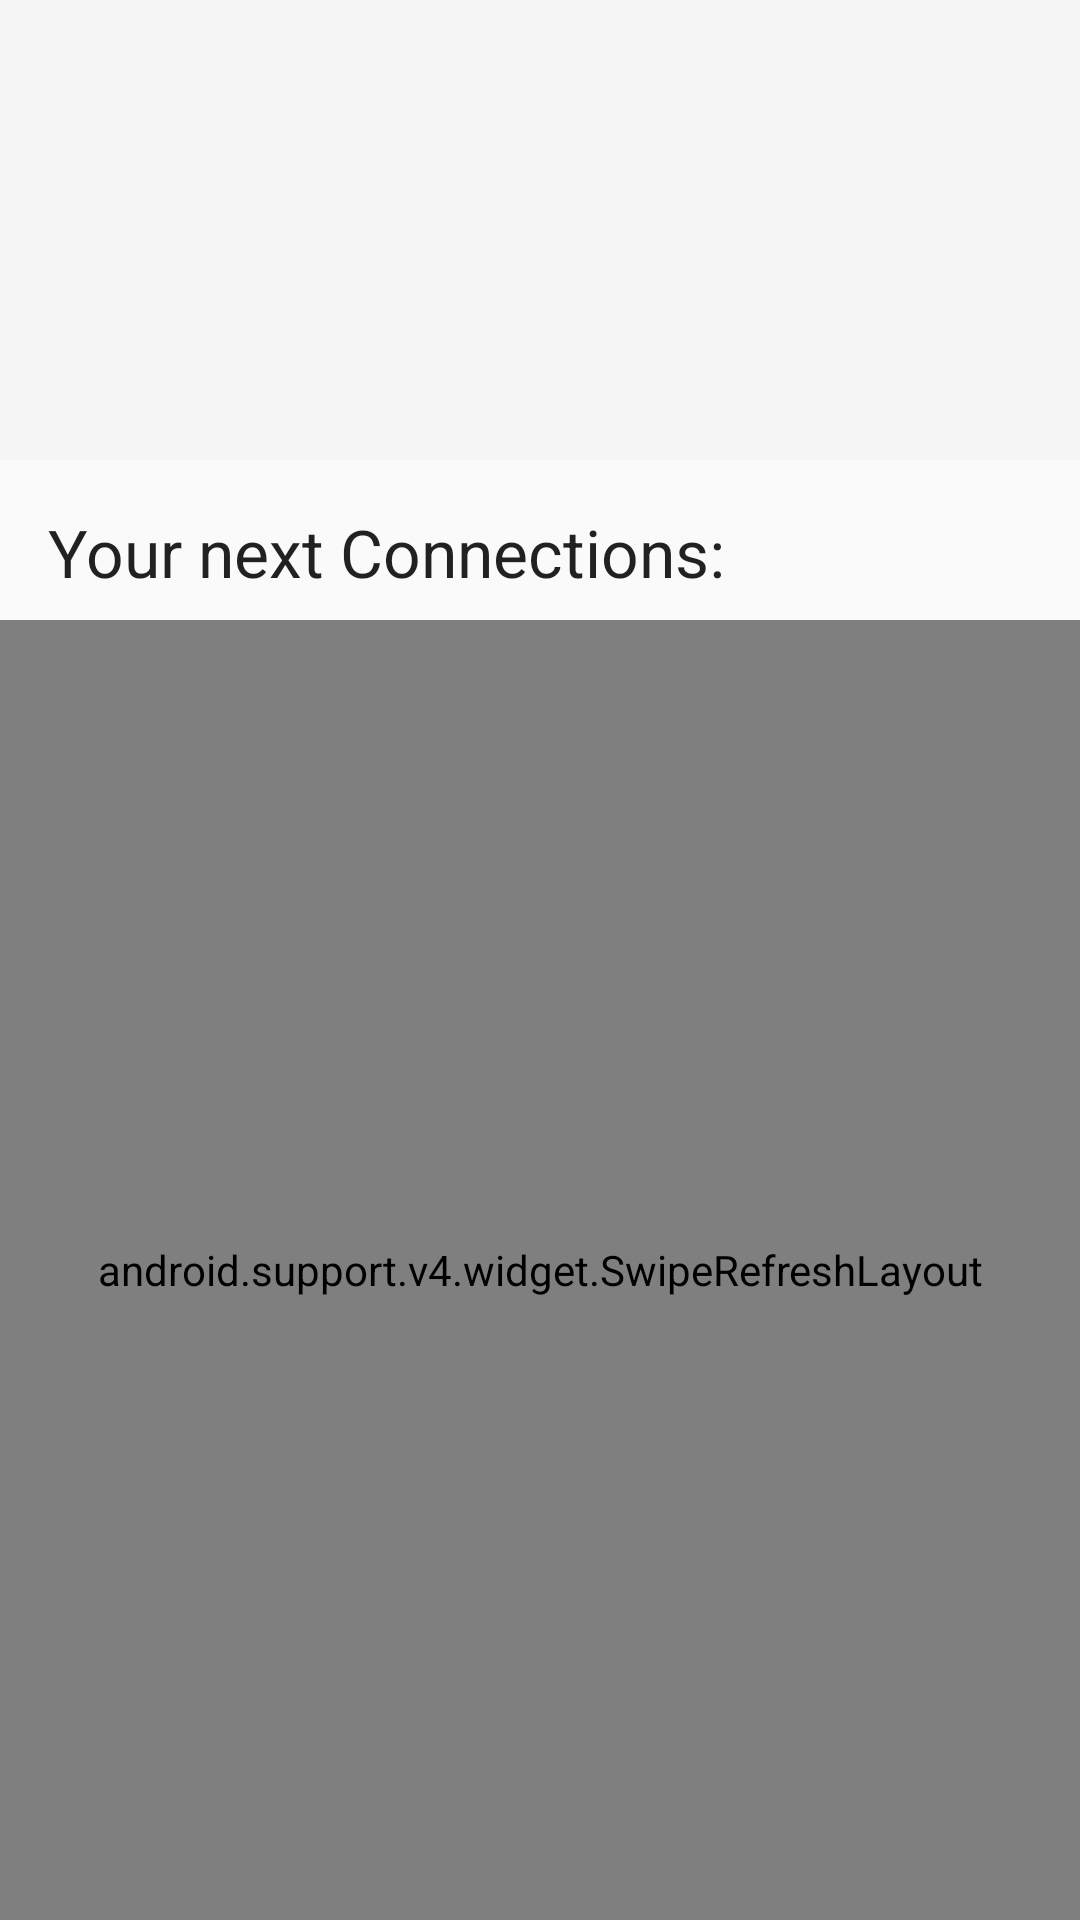

Layout XML and referenced resources for this Android screen:
<!-- AndroidManifest.xml: application theme AppThemeNoAppBar -->
<!-- res/layout/fragment_overview.xml -->
<?xml version="1.0" encoding="utf-8"?>
<layout xmlns:tools="http://schemas.android.com/tools"
        xmlns:app="http://schemas.android.com/apk/res-auto"
        xmlns:android="http://schemas.android.com/apk/res/android"
        >

    <android.support.constraint.ConstraintLayout
            android:layout_width="match_parent"
            android:layout_height="match_parent">


        <TextView
                android:text="No connections available. Please try refresh."
                android:layout_width="wrap_content"
                android:layout_height="wrap_content"
                android:id="@+id/overview_next_conections_no_connections_textview"
                app:layout_constraintBottom_toBottomOf="@+id/overview_next_connections_refresh_layout"
                app:layout_constraintEnd_toEndOf="parent"
                android:layout_marginEnd="8dp"
                app:layout_constraintStart_toStartOf="parent"
                android:layout_marginStart="8dp"
                android:layout_marginTop="8dp"
                app:layout_constraintTop_toTopOf="@+id/overview_next_connections_refresh_layout"
                android:visibility="visible"
                android:layout_marginBottom="8dp"/>

        <TextView
                android:text="Too close to Target location. No Connections found."
                android:layout_width="wrap_content"
                android:layout_height="wrap_content"
                android:id="@+id/overview_next_connections_too_close_textview"
                android:layout_marginTop="8dp"
                app:layout_constraintTop_toTopOf="@+id/overview_next_connections_refresh_layout"
                app:layout_constraintEnd_toEndOf="parent"
                android:layout_marginEnd="8dp"
                app:layout_constraintStart_toStartOf="parent"
                android:layout_marginStart="8dp"
                app:layout_constraintBottom_toBottomOf="parent"
                android:layout_marginBottom="8dp"
                android:visibility="gone"/>

        <android.support.constraint.ConstraintLayout
                android:layout_width="0dp"
                android:layout_height="wrap_content"
                app:layout_constraintTop_toTopOf="parent"
                app:layout_constraintStart_toStartOf="parent"
                app:layout_constraintEnd_toEndOf="parent"
                android:background="@color/slightGrey"
                android:id="@+id/overview_weather_layout">

            <TextView
                    android:layout_width="wrap_content"
                    android:layout_height="wrap_content"
                    android:id="@+id/overview_weather_location_textview"
                    android:layout_marginTop="24dp"
                    app:layout_constraintTop_toTopOf="parent"
                    app:layout_constraintStart_toStartOf="parent"
                    android:layout_marginStart="16dp"
                    android:textAppearance="@android:style/TextAppearance.Material.Medium"
                    android:textStyle="bold"/>

            <TextView
                    android:layout_width="wrap_content"
                    android:layout_height="wrap_content"
                    android:id="@+id/overview_weather_temperature_textview"
                    app:layout_constraintEnd_toEndOf="parent"
                    android:layout_marginEnd="16dp"
                    android:layout_marginTop="24dp"
                    app:layout_constraintTop_toTopOf="parent"
                    android:textAppearance="@android:style/TextAppearance.Material.Medium"
                    android:textStyle="bold"/>

            <TextView
                    android:layout_width="wrap_content"
                    android:layout_height="wrap_content"
                    android:id="@+id/overview_weather_condition_textview"
                    app:layout_constraintStart_toStartOf="parent"
                    android:layout_marginStart="16dp"
                    android:layout_marginTop="16dp"
                    app:layout_constraintTop_toBottomOf="@+id/overview_weather_location_textview"/>

            <TextView
                    android:layout_width="wrap_content"
                    android:layout_height="wrap_content"
                    android:id="@+id/overview_weather_humidity_textview"
                    app:layout_constraintEnd_toEndOf="parent"
                    android:layout_marginEnd="16dp"
                    android:layout_marginTop="16dp"
                    app:layout_constraintTop_toBottomOf="@+id/overview_weather_temperature_textview"/>

            <TextView
                    android:layout_width="wrap_content"
                    android:layout_height="wrap_content"
                    android:id="@+id/overview_weather_lat_textview"
                    app:layout_constraintStart_toStartOf="parent"
                    android:layout_marginStart="16dp"
                    android:layout_marginTop="8dp"
                    app:layout_constraintTop_toBottomOf="@+id/overview_weather_condition_textview"/>

            <TextView
                    android:layout_width="wrap_content"
                    android:layout_height="wrap_content"
                    android:id="@+id/overview_weather_lon_textview"
                    android:layout_marginTop="8dp"
                    app:layout_constraintTop_toBottomOf="@+id/overview_weather_humidity_textview"
                    app:layout_constraintEnd_toEndOf="parent"
                    android:layout_marginEnd="16dp"/>

            <TextView
                    android:layout_width="wrap_content"
                    android:layout_height="wrap_content"
                    android:id="@+id/overview_weather_wind_direction_textview"
                    android:layout_marginTop="8dp"
                    app:layout_constraintTop_toBottomOf="@+id/overview_weather_lat_textview"
                    android:layout_marginBottom="16dp"
                    app:layout_constraintBottom_toBottomOf="parent"
                    app:layout_constraintStart_toStartOf="parent"
                    android:layout_marginStart="16dp"/>

            <TextView
                    android:layout_width="wrap_content"
                    android:layout_height="wrap_content"
                    android:id="@+id/overview_weather_wind_speed_textview"
                    android:layout_marginTop="8dp"
                    app:layout_constraintTop_toBottomOf="@+id/overview_weather_lon_textview"
                    app:layout_constraintEnd_toEndOf="parent"
                    android:layout_marginEnd="16dp"
                    android:layout_marginBottom="16dp"
                    app:layout_constraintBottom_toBottomOf="parent"/>
        </android.support.constraint.ConstraintLayout>

        <android.support.constraint.ConstraintLayout
                android:layout_width="match_parent"
                android:layout_height="wrap_content"
                android:id="@+id/overview_next_connections_title_layout"
                app:layout_constraintTop_toBottomOf="@+id/overview_weather_layout">

            <TextView
                    android:text="Your next Connections:"
                    android:layout_width="wrap_content"
                    android:layout_height="wrap_content"
                    android:id="@+id/overview_next_connections_title_textview"
                    android:textAppearance="@android:style/TextAppearance.Material.Large"
                    app:layout_constraintTop_toTopOf="parent"
                    app:layout_constraintBottom_toBottomOf="parent"
                    app:layout_constraintStart_toStartOf="parent"
                    android:layout_marginStart="16dp"
                    android:layout_marginBottom="8dp"
                    android:layout_marginTop="16dp"/>
        </android.support.constraint.ConstraintLayout>

        <android.support.v4.widget.SwipeRefreshLayout
                android:layout_width="0dp"
                android:layout_height="0dp"
                app:layout_constraintStart_toStartOf="parent"
                app:layout_constraintEnd_toEndOf="parent"
                app:layout_constraintTop_toBottomOf="@id/overview_next_connections_title_layout"
                app:layout_constraintBottom_toBottomOf="parent"
                android:id="@+id/overview_next_connections_refresh_layout">

            <android.support.v7.widget.RecyclerView
                    android:layout_width="0dp"
                    android:layout_height="0dp"
                    app:layout_constraintStart_toStartOf="parent"
                    app:layout_constraintEnd_toEndOf="parent"
                    app:layout_constraintTop_toTopOf="parent"
                    app:layout_constraintBottom_toBottomOf="parent"
                    android:id="@+id/overview_connections_recyclerview"
                    android:visibility="gone"/>

        </android.support.v4.widget.SwipeRefreshLayout>

    </android.support.constraint.ConstraintLayout>

</layout>
<!-- resources referenced by this layout -->
<resources>
  <color name="slightGrey">#f5f5f5</color>
  <style name="AppThemeNoAppBar" parent="Theme.AppCompat.Light.NoActionBar">
          
          <item name="colorPrimary">@color/colorPrimary</item>
          <item name="colorPrimaryDark">@color/colorPrimaryDark</item>
          <item name="colorAccent">@color/colorAccent</item>
      </style>
  <color name="colorPrimary">#1e0033</color>
  <color name="colorPrimaryDark">#0e0018</color>
  <color name="colorAccent">#50e5c2</color>
</resources>
